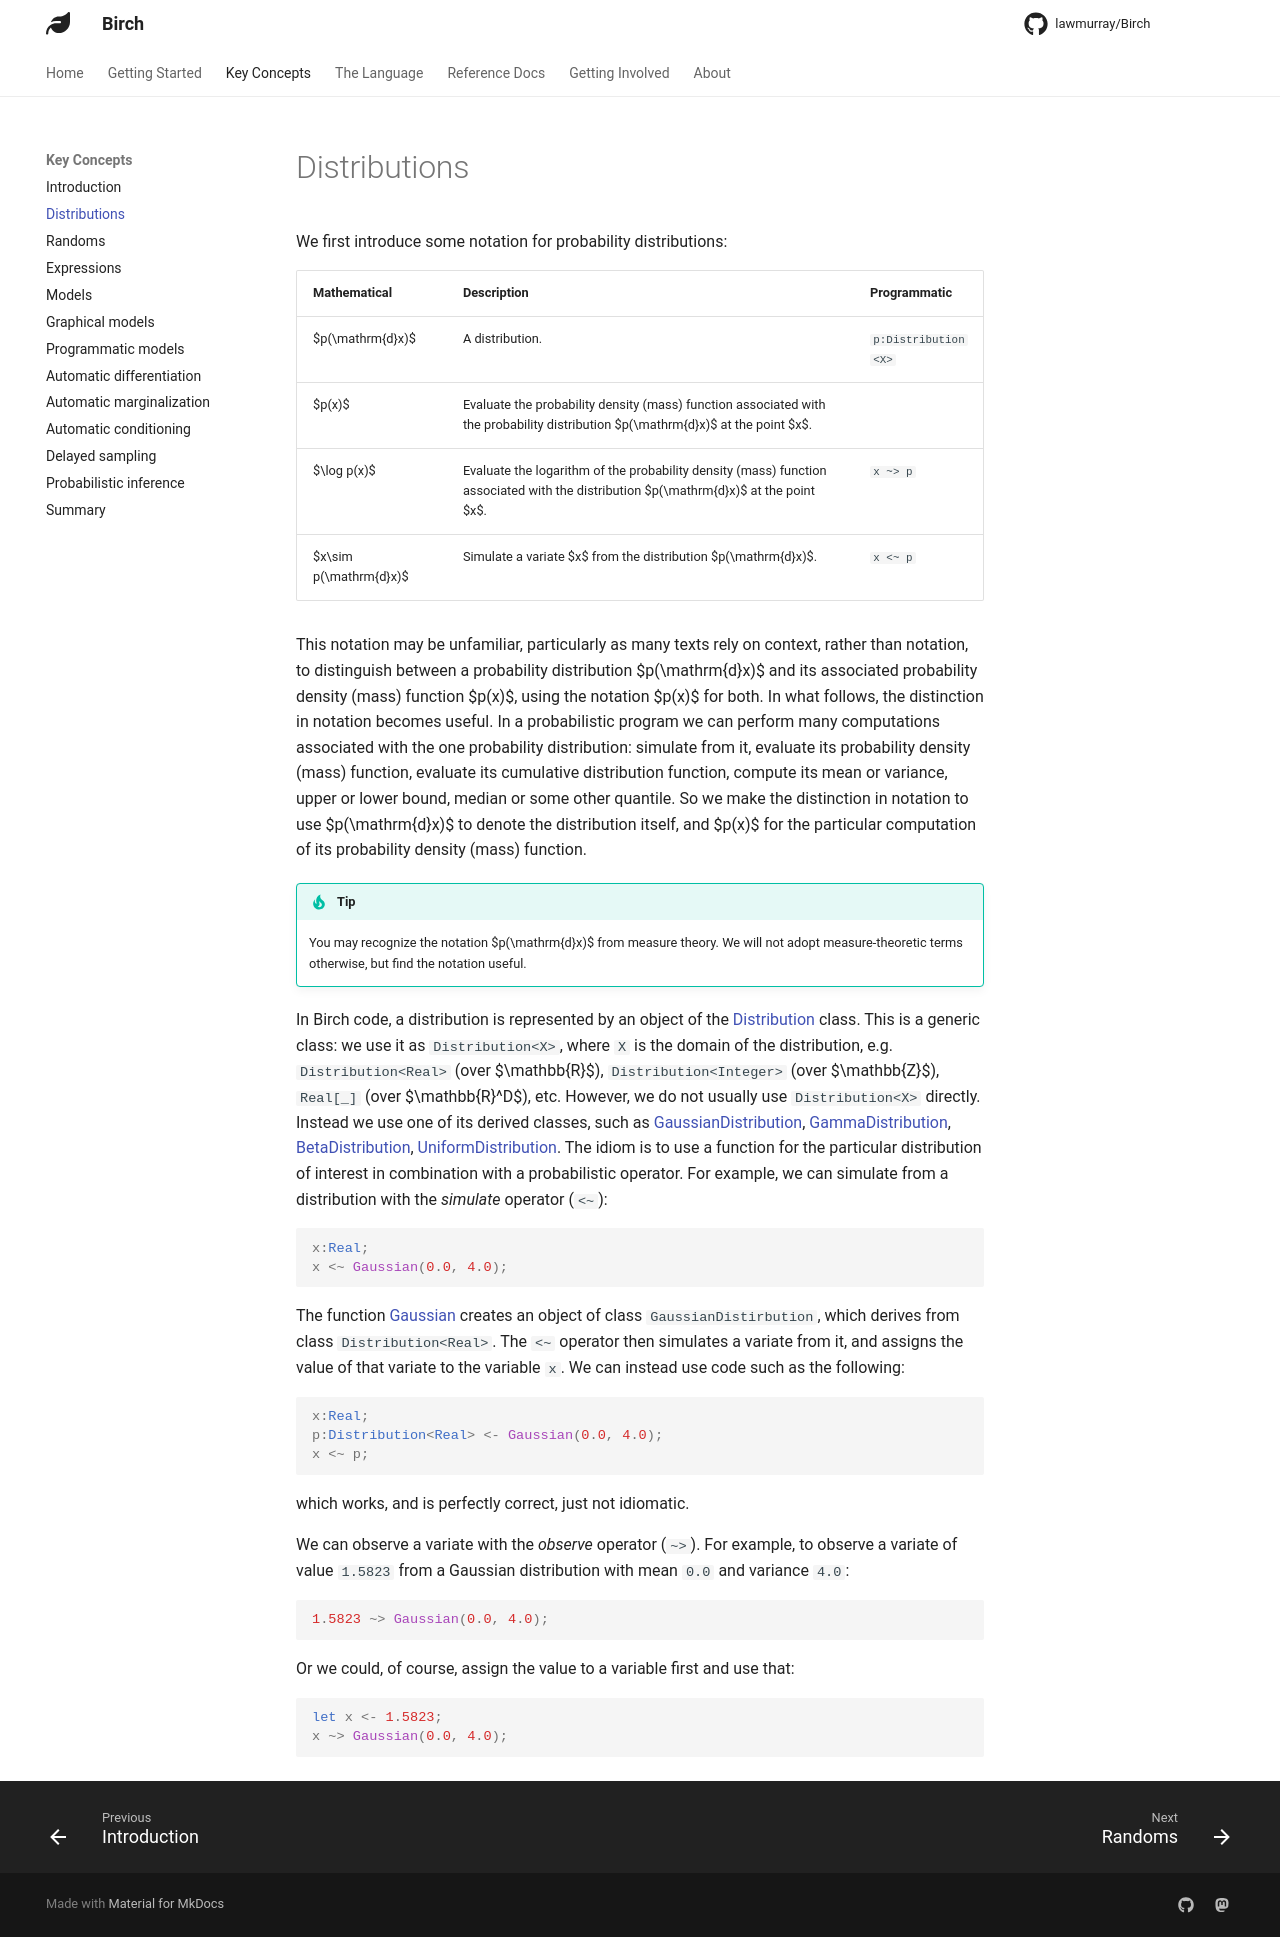

repository: lawmurray/birch-lang.org · page: concepts/distributions/index.html · generator: mkdocs

# Distributions

We first introduce some notation for probability distributions:

| Mathematical           | Description                                                  | Programmatic        |
| ---------------------- | ------------------------------------------------------------ | ------------------- |
| $p(\mathrm{d}x)$       | A distribution.                                              | `p:Distribution<X>` |
| $p(x)$       | Evaluate the probability density (mass) function associated with the probability distribution $p(\mathrm{d}x)$ at the point $x$. | |
| $\log p(x)$            | Evaluate the logarithm of the probability density (mass) function associated with the distribution $p(\mathrm{d}x)$ at the point $x$. | `x ~> p`            |
| $x\sim p(\mathrm{d}x)$ | Simulate a variate $x$ from the distribution $p(\mathrm{d}x)$. | `x <~ p`            |

This notation may be unfamiliar, particularly as many texts rely on context, rather than notation, to distinguish between a probability distribution $p(\mathrm{d}x)$ and its associated probability density (mass) function $p(x)$, using the notation $p(x)$ for both. In what follows, the distinction in notation becomes useful. In a probabilistic program we can perform many computations associated with the one probability distribution: simulate from it, evaluate its probability density (mass) function, evaluate its cumulative distribution function, compute its mean or variance, upper or lower bound, median or some other quantile. So we make the distinction in notation to use $p(\mathrm{d}x)$ to denote the distribution itself, and $p(x)$ for the particular computation of its probability density (mass) function.

!!! tip
    You may recognize the notation $p(\mathrm{d}x)$ from measure theory. We will not adopt measure-theoretic terms otherwise, but find the notation useful.

In Birch code, a distribution is represented by an object of the [Distribution](https://birch-docs.indii.org/libraries/Standard/classes/Distribution) class. This is a generic class: we use it as `Distribution<X>`, where `X` is the domain of the distribution, e.g. `Distribution<Real>` (over $\mathbb{R}$), 
`Distribution<Integer>` (over $\mathbb{Z}$), `Real[_]` (over $\mathbb{R}^D$), etc. However, we do not usually use `Distribution<X>` directly. Instead we use one of its derived classes, such as [GaussianDistribution](https://birch-docs.indii.org/libraries/Standard/classes/GaussianDistribution), [GammaDistribution](https://birch-docs.indii.org/libraries/Standard/classes/GammaDistribution), [BetaDistribution](https://birch-docs.indii.org/libraries/Standard/classes/BetaDistribution), [UniformDistribution](https://birch-docs.indii.org/libraries/Standard/classes/UniformDistribution). The idiom is to use a function for the particular distribution of interest in combination with a probabilistic operator. For example, we can simulate from a distribution with the *simulate* operator (`<~`):
```birch
x:Real;
x <~ Gaussian(0.0, 4.0);
```

The function [Gaussian](https://birch-docs.indii.org/libraries/Standard/functions/Gaussian) creates an object of class `GaussianDistirbution`, which derives from class `Distribution<Real>`. The `<~` operator then simulates a variate from it, and assigns the value of that variate to the variable `x`. We can instead use code such as the following:
```birch
x:Real;
p:Distribution<Real> <- Gaussian(0.0, 4.0);
x <~ p;
```
which works, and is perfectly correct, just not idiomatic.

We can observe a variate with the *observe* operator (`~>`). For example, to observe a variate of value `1.5823` from a Gaussian distribution with mean `0.0` and variance `4.0`:
```birch
1.5823 ~> Gaussian(0.0, 4.0);
```
Or we could, of course, assign the value to a variable first and use that:
```birch
let x <- 1.5823;
x ~> Gaussian(0.0, 4.0);
```
